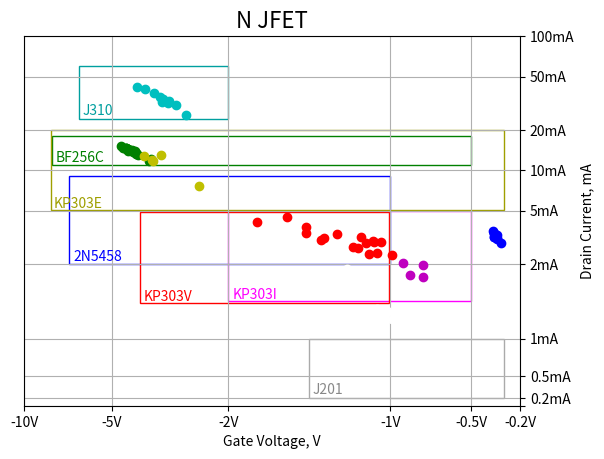

The script that saved this image:
#!/usr/bin/python
# -*- encoding: utf-8 -*-
#
# Draw a picture of Idss and Voff parameters for
# a set of N-JFET transistor.
#
import matplotlib.pyplot as plt
import matplotlib.patches as patches

#
# Data from measurements.
#   Idss = 1.09 ... 50
#   Voff = -5 ... -0.32
#

Idss_2n5458 = [ 3.39, 3.53, 2.89, 3.13, 3.27, 3.28, 3.05, 3.2, 3.38, 3.2 ]
Idss_bf256c = [ 14.46, 12.23, 13.26, 15.19, 14.29, 14.3, 14.4, 11.71, 12.9, 13.36, 14.61, 13.85, 13.96, 14.76, 13.5, 13.77, 14.06, 14.69, 14.77, 13.81 ]
Idss_j201   = [ 1.4, 1.8, 2.37, 1.27, 1.09, 1.35, 1.37, 1.27, 1.28, 1.93, 1.69 ]
Idss_j310   = [ 31.52, 34.05, 34.99, 37.74, 40.23, 32.67, 32.11, 42.01, 30.86, 25.87 ]
Idss_kp303i = [ 1.83, 1.99, 1.86, 2.03 ]
Idss_kp303e = [ 11.64, 11.95, 7.62, 12.69, 13.0 ]
Idss_kp303v = [ 3.16, 4.48, 2.69, 2.97, 2.93, 3.34, 2.35, 2.88, 2.62, 2.36, 3.41, 3.15, 3.0, 2.41, 4.12, 2.93, 3.75 ]

Voff_2n5458 = [ -0.36, -0.37, -0.32, -0.34, -0.34, -0.35, -0.34, -0.36, -0.36, -0.36 ]
Voff_bf256c = [ -4.42, -3.67, -4.13, -4.64, -4.41, -4.45, -4.47, -3.73, -4.06, -4.14, -4.49, -4.24, -4.4, -4.49, -4.13, -4.23, -4.27, -4.57, -4.47, -4.18 ]
Voff_j201   = [ -1.08, -1.27, -1.57, -0.96, -0.91, -1.02, -1.02, -0.99, -0.98, -1.27, -1.19 ]
Voff_j310   = [ -3.21, -3.35, -3.43, -3.58, -3.86, -3.19, -3.37, -4.11, -3.02, -2.78 ]
Voff_kp303i = [ -0.8, -0.8, -0.88, -0.92 ]
Voff_kp303e = [ -3.62, -3.66, -2.52, -3.9, -3.41 ]
Voff_kp303v = [ -1.18, -1.64, -1.23, -1.11, -1.1, -1.33, -0.99, -1.15, -1.2, -1.13, -1.52, -1.41, -1.43, -1.08, -1.82, -1.06, -1.52 ]

xmin = -10
xmax = -0.2

ymin = 0.1
ymax = 100

#
# Draw the picture.
#
ax = plt.figure().add_subplot(111)
ax.yaxis.tick_right()
ax.yaxis.set_label_position("right")

# 2N5458: Voff = -1...-7, Idss = 2...9
plt.plot(Voff_2n5458, Idss_2n5458, 'bo')
ax.add_patch(patches.Rectangle((-7, 2), 6, 7, fill=False, edgecolor="blue"))
plt.text(-7+0.2, 2+0.1, "2N5458", color="blue")

# BF256C: Voff = -0.5...-8, Idss = 11...18
plt.plot(Voff_bf256c, Idss_bf256c, 'go')
ax.add_patch(patches.Rectangle((-8, 11), 7.5, 7, fill=False, edgecolor="green"))
plt.text(-8+0.2, 11+0.5, "BF256C", color="green")

# J201: Voff = -0.3...-1.5, Idss = 0.2...1
plt.plot(Voff_j201,   Idss_j201,   'wo')
ax.add_patch(patches.Rectangle((-1.5, 0.2), 1.2, 0.8, fill=False, edgecolor="#aaaaaa"))
plt.text(-1.5+0.02, 0.2+0.06, "J201", color="#888888")

# J310: Voff = -2...-6.5, Idss = 24...60
plt.plot(Voff_j310,   Idss_j310,   'co')
ax.add_patch(patches.Rectangle((-6.5, 24), 4.5, 36, fill=False, edgecolor="#009f9f"))
plt.text(-6.5+0.2, 24+2, "J310", color="#009f9f")

# КП303И: Voff = -0.5...-2, Idss = 1.5...5
plt.plot(Voff_kp303i, Idss_kp303i, 'mo')
ax.add_patch(patches.Rectangle((-2, 1.5), 1.5, 3.5, fill=False, edgecolor="magenta"))
plt.text(-2+0.03, 1.5+0.03, u"KP303I", color="magenta")

# КП303Е: Voff = -0.3...-8, Idss = 5...20
plt.plot(Voff_kp303e, Idss_kp303e, 'yo')
ax.add_patch(patches.Rectangle((-8.1, 5.1), 7.8, 14.9, fill=False, edgecolor="#9f9f00"))
plt.text(-8.1+0.2, 5.1+0.2, u"KP303E", color="#9f9f00")

# КП303В: Voff = -1...-4, Idss = 1.5...5
plt.plot(Voff_kp303v, Idss_kp303v, 'ro')
ax.add_patch(patches.Rectangle((-4, 1.48), 2.99, 3.42, fill=False, edgecolor="red"))
plt.text(-4+0.1, 1.48+0.03, u"KP303V", color="red")

plt.title('N JFET', fontsize=16)
plt.xlabel('Gate Voltage, V')
plt.ylabel('Drain Current, mA')
plt.xscale('symlog')
plt.yscale('symlog')
plt.grid(True)
plt.xlim(xmin, xmax)
plt.ylim(ymin, ymax)

ax.set_xticks([-0.2, -0.5, -1, -2, -5, -10])
ax.set_xticklabels(["-0.2V", "-0.5V", "-1V", "-2V", "-5V", "-10V"])
ax.set_yticks([0.1, 0.2, 0.5, 1, 2, 5, 10, 20, 50, 100])
ax.set_yticklabels(["", "0.2mA", "0.5mA", "1mA", "2mA", "5mA", "10mA", "20mA", "50mA", "100mA"])

plt.savefig("picture")
plt.show()
